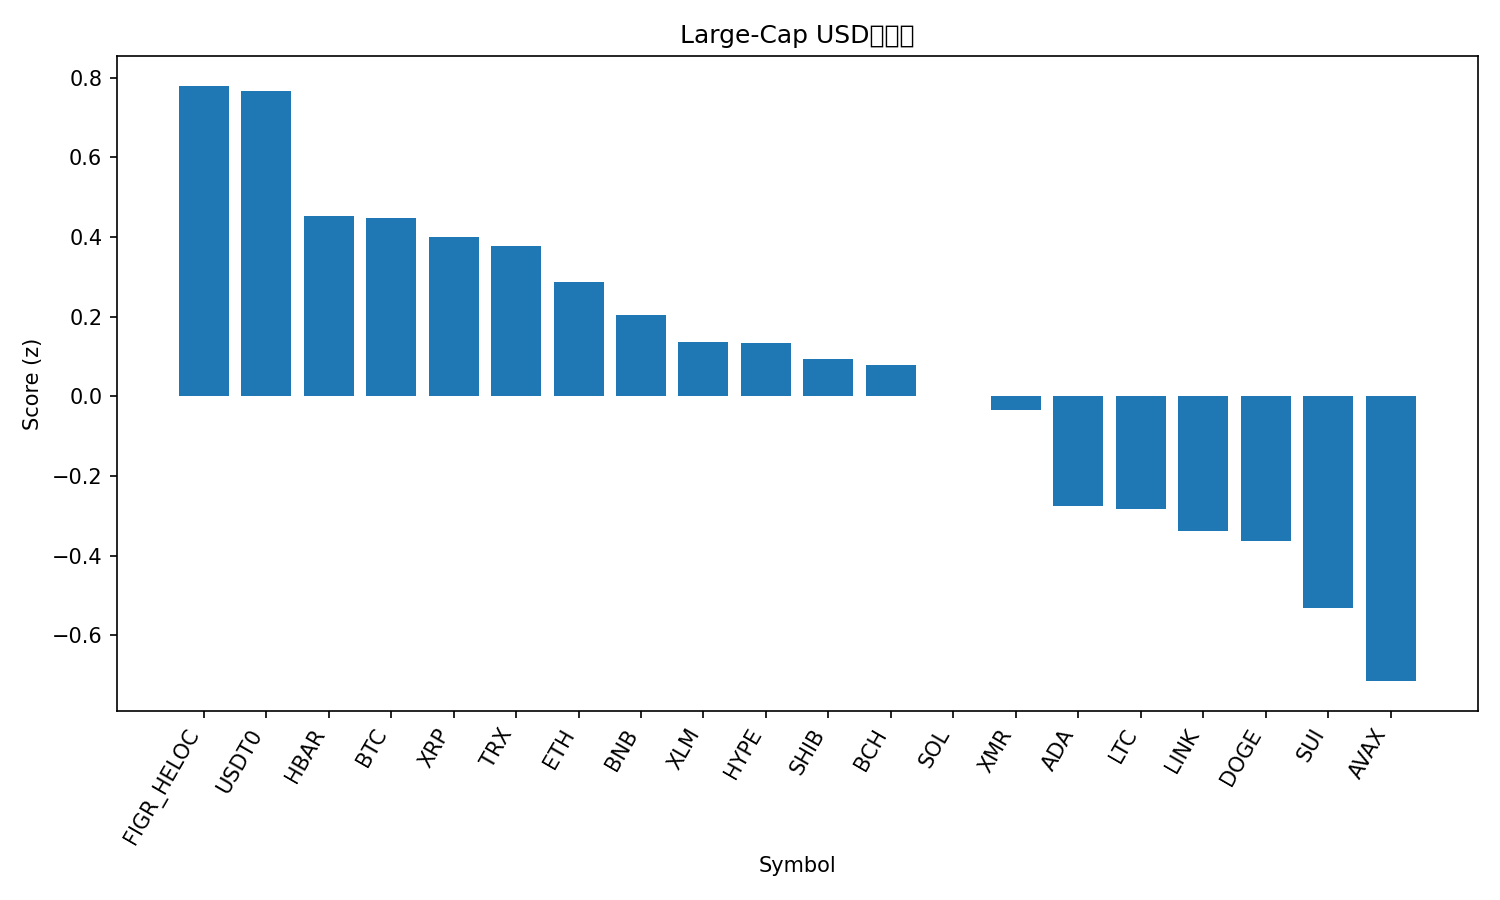

Data behind this chart, as committed beside it:
rank, name, symbol, price, pct_1h, pct_24h, pct_7d, pct_1h_vs_btc, pct_24h_vs_btc, pct_7d_vs_btc, market_cap_rank, market_cap, volume_usd, score
1, Figure Heloc, FIGR_HELOC, 1.035, -0.06232, 0.4999, 2.643, -1.627, 7.132, 9.805, 15, 13407718250, 61440288, 0.7797
2, USDT0, USDT0, 1.003, 0.7855, 0.2183, 0.218, -0.7789, 6.85, 7.38, 30, 7009128827, 725827910, 0.7678
3, Hedera, HBAR, 0.1584, 25.62, -25.68, -29.73, 24.06, -19.05, -22.57, 31, 6682135776, 533510229, 0.4524
4, Bitcoin, BTC, 113626, 1.564, -6.632, -7.162, 0.0, 0.0, 0.0, 1, 2263584081994, 137353526751, 0.4473
5, XRP, XRP, 2.32, 15.92, -17.55, -23.57, 14.35, -10.92, -16.4, 5, 138765300889, 12332613285, 0.4003
6, TRON, TRX, 0.3202, -0.3091, -4.88, -6.539, -1.873, 1.752, 0.6239, 9, 30271467512, 1450398574, 0.3781
7, Ethereum, ETH, 3893, 4.545, -11.07, -14.08, 2.981, -4.435, -6.916, 2, 471224702219, 84324979954, 0.2879
8, BNB, BNB, 1092, 2.801, -13.15, -6.813, 1.237, -6.52, 0.3495, 4, 151613627501, 7377169405, 0.2035
9, Stellar, XLM, 0.2978, 15.53, -21.92, -26.68, 13.97, -15.29, -19.52, 22, 9300079867, 654209167, 0.1356
10, Hyperliquid, HYPE, 38.87, 6.391, -12.21, -22.33, 4.827, -5.574, -15.16, 18, 10479416763, 900848829, 0.135
11, Shiba Inu, SHIB, 9.14e-06, 16.7, -23.9, -27.9, 15.14, -17.27, -20.73, 34, 5312175258, 434430383, 0.09342
12, Bitcoin Cash, BCH, 515.2, 2.624, -12.25, -14.74, 1.059, -5.621, -7.577, 20, 10224660731, 711259495, 0.07794
13, Solana, SOL, 189.9, 3.819, -14.23, -18.47, 2.254, -7.598, -11.3, 6, 102725435385, 15058145958, 0.001255
14, Monero, XMR, 286.4, 2.93, -16.53, -12.25, 1.366, -9.895, -5.086, 35, 5262095683, 289587578, -0.0336
15, Cardano, ADA, 0.5786, 15.65, -29.08, -33.47, 14.08, -22.45, -26.3, 11, 21107576092, 3201929316, -0.2739
16, Litecoin, LTC, 94.58, 7.687, -24.12, -22.48, 6.122, -17.49, -15.32, 29, 7138908573, 3355684357, -0.2827
17, Chainlink, LINK, 16.16, 10.68, -26.55, -28.45, 9.115, -19.92, -21.29, 17, 11262793524, 2709050063, -0.337
18, Dogecoin, DOGE, 0.1867, 8.865, -25.18, -27.95, 7.301, -18.54, -20.79, 10, 27733161363, 6776979260, -0.3635
19, Sui, SUI, 2.47, 8.722, -27.6, -31.07, 7.157, -20.97, -23.91, 23, 8942472808, 2946244505, -0.5305
20, Avalanche, AVAX, 20.61, 5.925, -27.21, -33.92, 4.36, -20.58, -26.76, 24, 8761342150, 1824568821, -0.7145
21, Mantle, MNT, 1.53, -10.44, -36.29, -20.44, -12, -29.65, -13.28, 36, 5079778972, 764133822, -1.686
